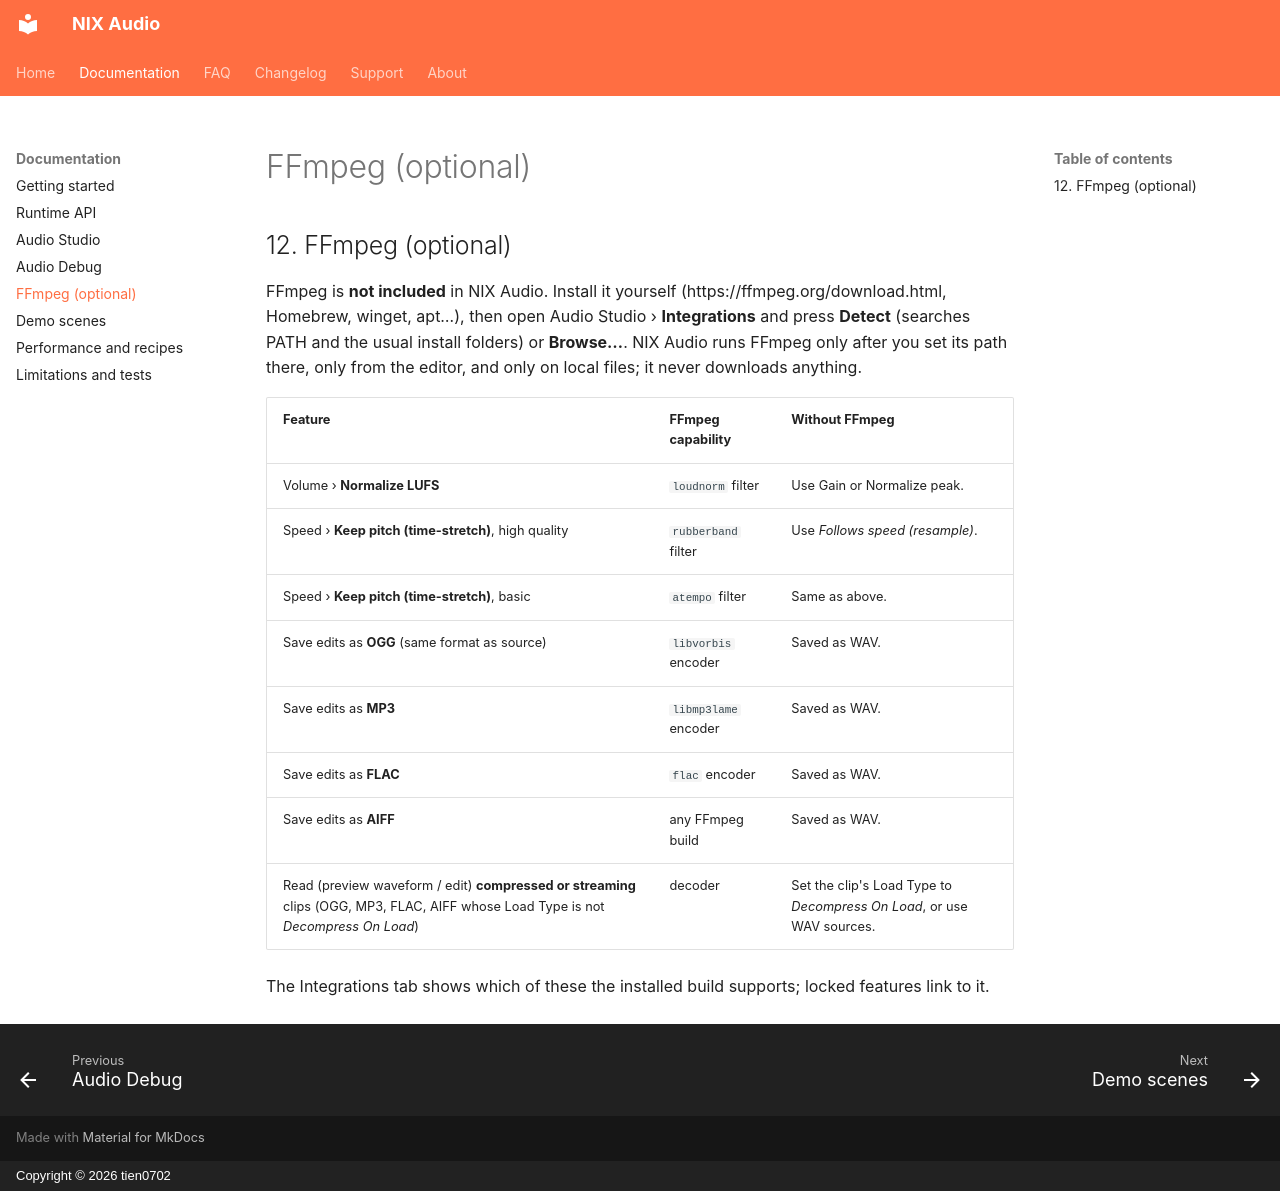

repository: tien0702/nix-audio-page · page: docs/ffmpeg/index.html · generator: mkdocs · copyright: Copyright © 2026 tien0702

# FFmpeg (optional)

## 12. FFmpeg (optional)

FFmpeg is **not included** in NIX Audio. Install it yourself (https://ffmpeg.org/download.html, Homebrew,
winget, apt…), then open Audio Studio › **Integrations** and press **Detect** (searches PATH and the usual
install folders) or **Browse…**. NIX Audio runs FFmpeg only after you set its path there, only from the
editor, and only on local files; it never downloads anything.

| Feature | FFmpeg capability | Without FFmpeg |
|---|---|---|
| Volume › **Normalize LUFS** | `loudnorm` filter | Use Gain or Normalize peak. |
| Speed › **Keep pitch (time-stretch)**, high quality | `rubberband` filter | Use *Follows speed (resample)*. |
| Speed › **Keep pitch (time-stretch)**, basic | `atempo` filter | Same as above. |
| Save edits as **OGG** (same format as source) | `libvorbis` encoder | Saved as WAV. |
| Save edits as **MP3** | `libmp3lame` encoder | Saved as WAV. |
| Save edits as **FLAC** | `flac` encoder | Saved as WAV. |
| Save edits as **AIFF** | any FFmpeg build | Saved as WAV. |
| Read (preview waveform / edit) **compressed or streaming** clips (OGG, MP3, FLAC, AIFF whose Load Type is not *Decompress On Load*) | decoder | Set the clip's Load Type to *Decompress On Load*, or use WAV sources. |

The Integrations tab shows which of these the installed build supports; locked features link to it.
